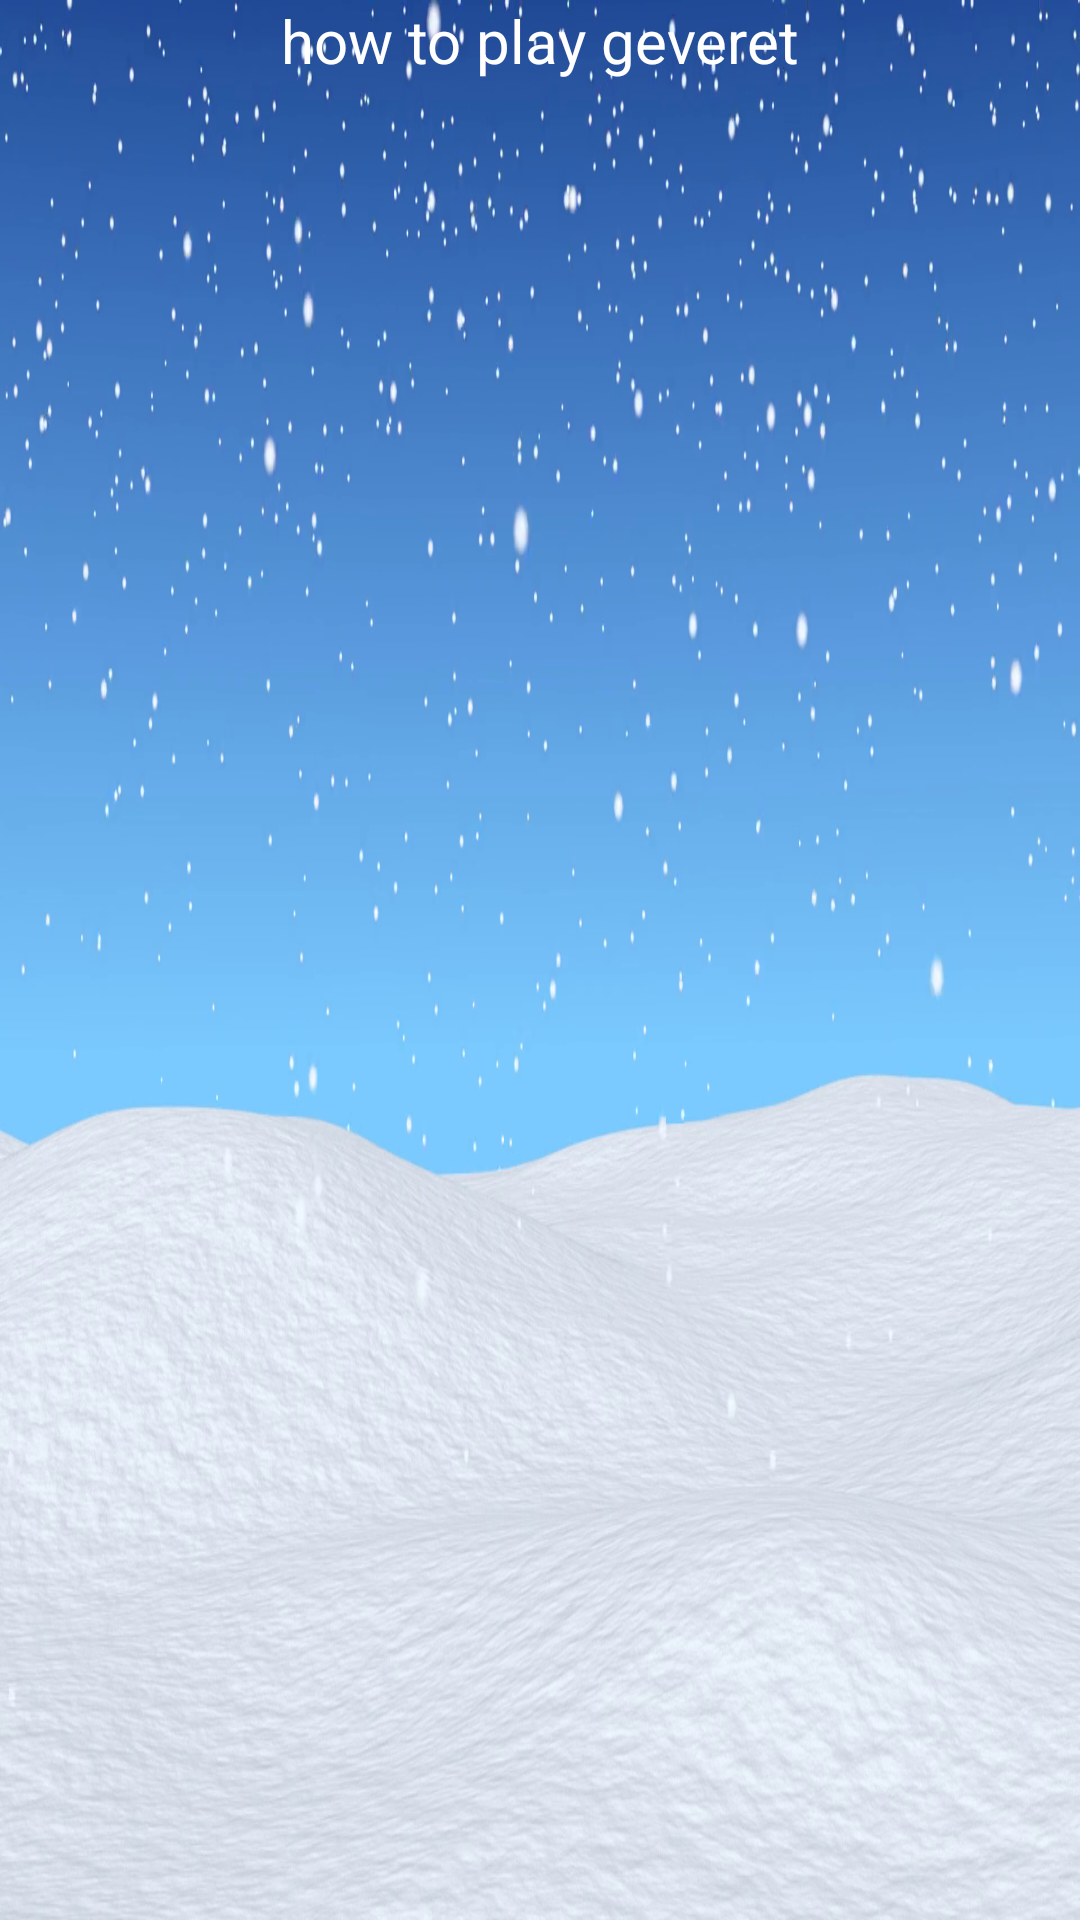

Produce the Android XML layout that renders to this screen, including the resource entries it uses.
<!-- AndroidManifest.xml: application theme Theme.WorldWideSki2 -->
<!-- res/layout/game_explanation.xml -->
<?xml version="1.0" encoding="utf-8"?>
<RelativeLayout android:layout_width="400dp"
    android:layout_height="400dp"
    android:orientation="vertical"
    android:layout_gravity="center"
    android:background="@drawable/snow_map"
    xmlns:android="http://schemas.android.com/apk/res/android">
    <TextView
        android:layout_centerHorizontal="true"
        android:layout_width="wrap_content"
        android:layout_height="wrap_content"
        android:text="how to play geveret"
        android:textColor="@color/white"
        android:textSize="20sp"
        android:id="@+id/text_view_title"/>
    <LinearLayout
        android:layout_width="wrap_content"
        android:layout_height="wrap_content"
        android:layout_below="@+id/text_view_title"
        android:layout_centerHorizontal="true"
        android:orientation="horizontal">


    </LinearLayout>
    <LinearLayout
        android:layout_width="wrap_content"
        android:layout_height="wrap_content">

    </LinearLayout>
    <ImageView
        android:layout_width="wrap_content"
        android:layout_height="wrap_content"/>
</RelativeLayout>
<!-- resources referenced by this layout -->
<resources>
  <color name="white">#FFFFFFFF</color>
  <!-- drawable snow_map: png bitmap (drawable, 889601 bytes) -->
  <style name="Theme.WorldWideSki2" parent="Theme.AppCompat.Light.NoActionBar">
          
          <item name="colorPrimary">@color/purple_500</item>
          <item name="colorPrimaryVariant">@color/purple_700</item>
          <item name="colorOnPrimary">@color/white</item>
          
          <item name="colorSecondary">@color/teal_200</item>
          <item name="colorSecondaryVariant">@color/teal_700</item>
          <item name="colorOnSecondary">@color/black</item>
          
          <item name="android:statusBarColor" tools:targetApi="l">?attr/colorPrimaryVariant</item>
          
      </style>
  <color name="purple_500">#FF6200EE</color>
  <color name="purple_700">#FF3700B3</color>
  <color name="teal_200">#FF03DAC5</color>
  <color name="teal_700">#FF018786</color>
  <color name="black">#FF000000</color>
</resources>
